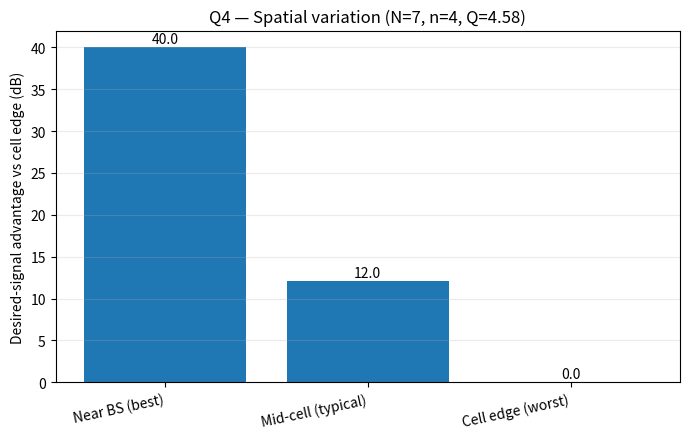

Python code for this plot: (Note: this script raises an exception after producing the figure.)
"""Q4: Compare relative SIR at best, average and worst positions."""
import numpy as np, matplotlib.pyplot as plt
N=7; n=4; Q=np.sqrt(3*N)
positions=["Near BS (best)","Mid-cell (typical)","Cell edge (worst)"]
# Normalized received desired signal relative to the cell-edge value.
r=np.array([0.1,0.5,1.0])
relative_db=10*n*np.log10(1/r)
fig,ax=plt.subplots(figsize=(7,4.5))
bars=ax.bar(positions,relative_db)
ax.set_ylabel("Desired-signal advantage vs cell edge (dB)")
ax.set_title(f"Q4 — Spatial variation (N={N}, n={n}, Q={Q:.2f})")
ax.grid(axis="y",alpha=.25)
for b,v in zip(bars,relative_db): ax.text(b.get_x()+b.get_width()/2,v+.5,f"{v:.1f}",ha="center")
plt.xticks(rotation=12,ha="right"); plt.tight_layout()
plt.savefig("Assignment1/Q4/figures/output.png",dpi=160); plt.show()
print(f"Worst-case geometric SIR expression from the report: (Q - 1)^n = {(Q-1)**n:.2f} (linear ratio).")
